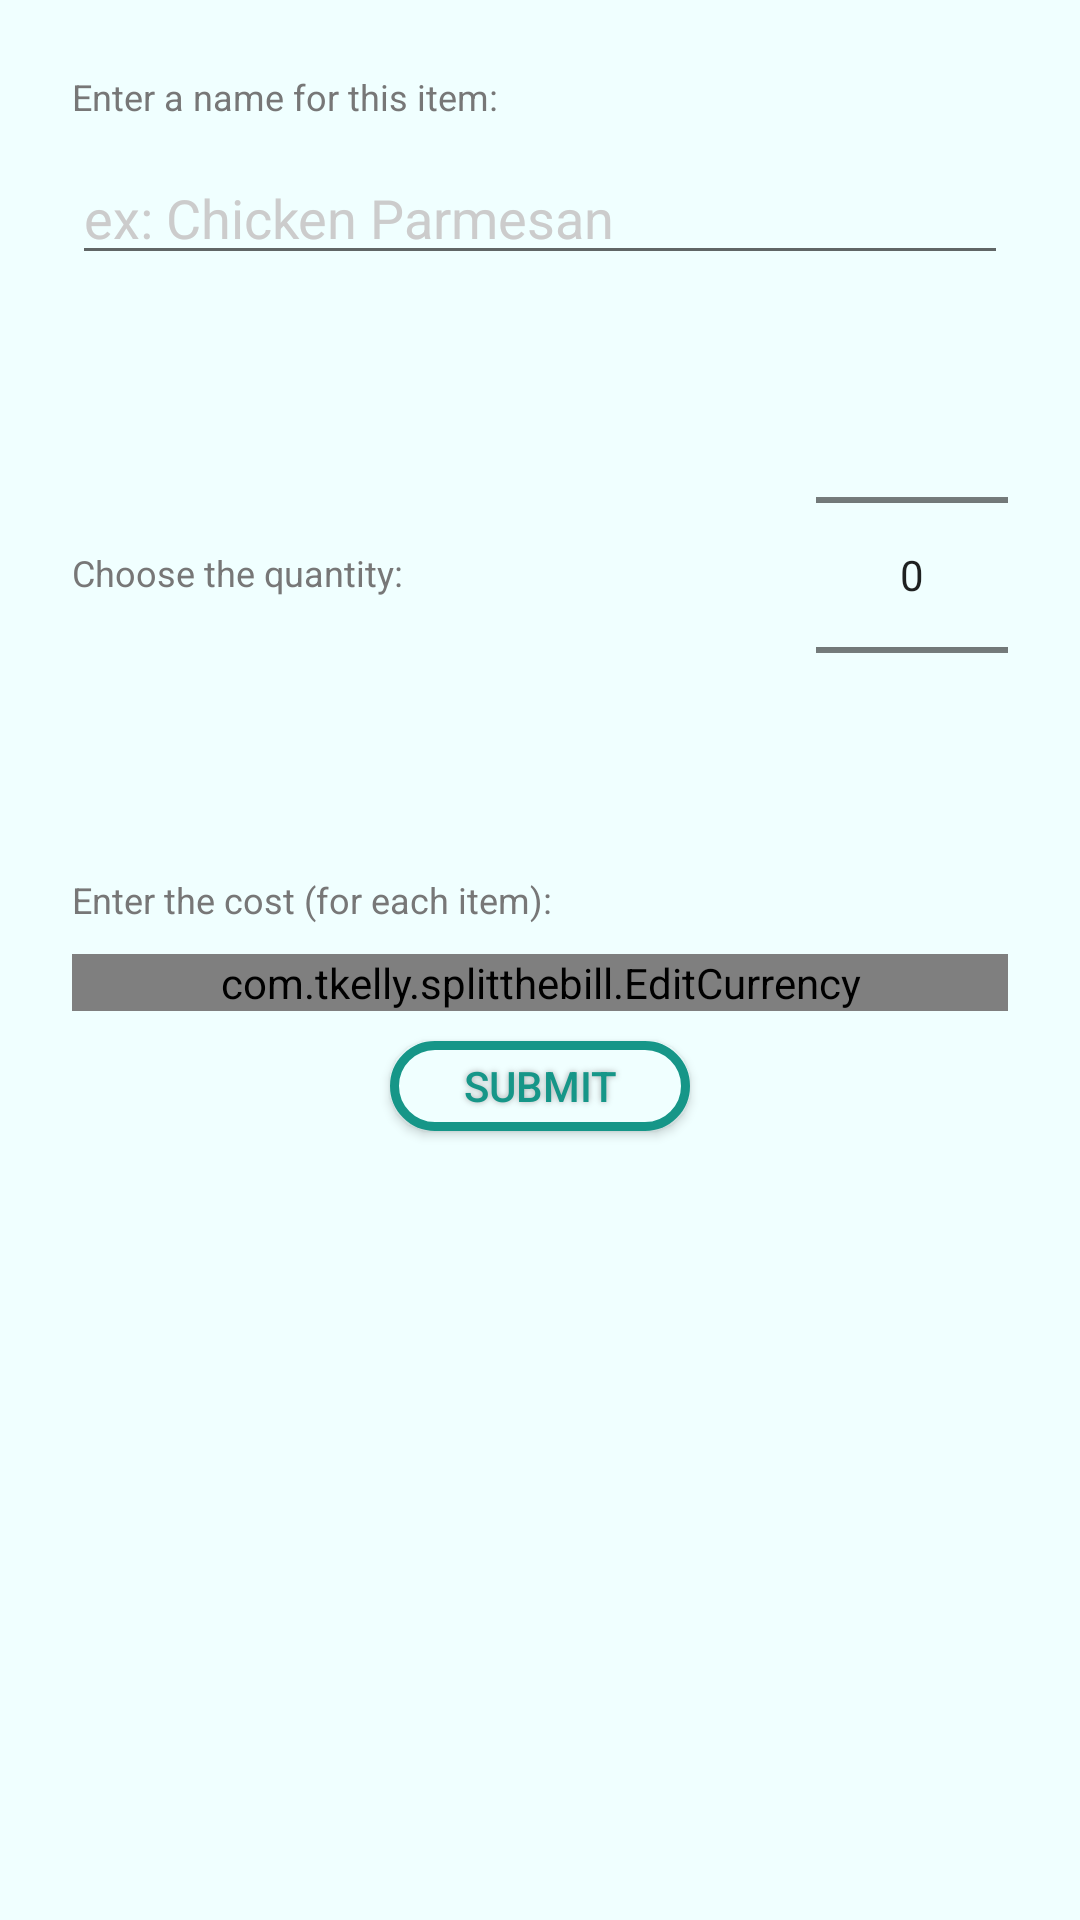

Here is an Android app screen rendered from its layout file. Give the layout XML and the strings, colors and styles it references.
<!-- AndroidManifest.xml: application theme AppTheme -->
<!-- res/layout/dialog_add_item.xml -->
<?xml version="1.0" encoding="utf-8"?>
<RelativeLayout xmlns:android="http://schemas.android.com/apk/res/android"
    android:layout_width="250dp"
    android:layout_height="wrap_content"
    android:layout_gravity="center"
    android:background="@color/light_blue">

    <TextView
        android:id="@+id/name_header"
        android:layout_width="wrap_content"
        android:layout_height="wrap_content"
        android:layout_marginTop="24dp"
        android:layout_marginStart="24dp"
        android:layout_marginLeft="24dp"
        android:layout_marginEnd="24dp"
        android:layout_marginRight="24dp"
        android:layout_alignParentTop="true"
        android:layout_alignParentStart="true"
        android:layout_alignParentLeft="true"
        android:textColor="@color/black"
        android:textSize="12sp"
        android:text="@string/add_item_name_label" />

    <EditText
        android:id="@+id/name_edit"
        android:layout_width="fill_parent"
        android:layout_height="wrap_content"
        android:layout_marginTop="10dp"
        android:layout_marginStart="24dp"
        android:layout_marginLeft="24dp"
        android:layout_marginEnd="24dp"
        android:layout_marginRight="24dp"
        android:layout_below="@id/name_header"
        android:inputType="textCapSentences"
        android:textColor="@color/black"
        android:textColorHint="@color/light_gray"
        android:hint="@string/add_item_name_hint" />

    <TextView
        android:id="@+id/qty_header"
        android:layout_width="wrap_content"
        android:layout_height="wrap_content"
        android:layout_marginTop="91dp"
        android:layout_marginStart="24dp"
        android:layout_marginLeft="24dp"
        android:layout_below="@id/name_edit"
        android:layout_alignParentStart="true"
        android:layout_alignParentLeft="true"
        android:textColor="@color/black"
        android:textSize="12sp"
        android:text="@string/add_item_qty_label" />

    <NumberPicker
        android:id="@+id/qty_edit"
        android:layout_width="wrap_content"
        android:layout_height="wrap_content"
        android:layout_marginTop="10dp"
        android:layout_marginEnd="24dp"
        android:layout_marginRight="24dp"
        android:layout_below="@id/name_edit"
        android:layout_alignParentEnd="true"
        android:layout_alignParentRight="true"/>

    <TextView
        android:id="@+id/cost_header"
        android:layout_width="wrap_content"
        android:layout_height="wrap_content"
        android:layout_marginTop="10dp"
        android:layout_marginStart="24dp"
        android:layout_marginLeft="24dp"
        android:layout_marginEnd="24dp"
        android:layout_marginRight="24dp"
        android:layout_below="@id/qty_edit"
        android:layout_alignParentStart="true"
        android:layout_alignParentLeft="true"
        android:textColor="@color/black"
        android:textSize="12sp"
        android:text="@string/add_item_cost_label" />

    <com.tkelly.splitthebill.EditCurrency
        android:id="@+id/cost_edit"
        android:layout_width="fill_parent"
        android:layout_height="wrap_content"
        android:layout_marginTop="10dp"
        android:layout_marginStart="24dp"
        android:layout_marginLeft="24dp"
        android:layout_marginEnd="24dp"
        android:layout_marginRight="24dp"
        android:layout_below="@id/cost_header"
        android:textColor="@color/black" />

    <Button
        style="@style/SmallButton"
        android:id="@+id/submit_btn"
        android:layout_marginTop="10dp"
        android:layout_marginBottom="24dp"
        android:layout_marginStart="24dp"
        android:layout_marginLeft="24dp"
        android:layout_marginEnd="24dp"
        android:layout_marginRight="24dp"
        android:layout_below="@id/cost_edit"
        android:text="@string/btn_submit" />

</RelativeLayout>
<!-- resources referenced by this layout -->
<resources>
  <color name="black">#777777</color>
  <color name="light_blue">#F0FFFF</color>
  <color name="light_gray">#CCCCCC</color>
  <string name="add_item_cost_label">Enter the cost (for each item):</string>
  <string name="add_item_name_hint">ex: Chicken Parmesan</string>
  <string name="add_item_name_label">Enter a name for this item:</string>
  <string name="add_item_qty_label">Choose the quantity:</string>
  <string name="btn_submit">Submit</string>
  <style name="SmallButton">
          <item name="android:layout_width">100dp</item>
          <item name="android:layout_height">30dp</item>
          <item name="android:layout_centerHorizontal">true</item>
          <item name="android:gravity">center</item>
          <item name="android:background">@drawable/smallbutton_shape_selector</item>
          <item name="android:shadowColor">@color/shadow</item>
          <item name="android:shadowDx">0</item>
          <item name="android:shadowDy">0</item>
          <item name="android:shadowRadius">5</item>
          <item name="android:textColor">@drawable/smallbutton_color_selector</item>
          <item name="android:textSize">14sp</item>
      </style>
  <style name="AppTheme" parent="AppTheme.Base">
          
      </style>
  <!-- drawable smallbutton_shape_selector (drawable) -->
  <?xml version="1.0" encoding="utf-8"?>
  <selector xmlns:android="http://schemas.android.com/apk/res/android">
  
      <item android:state_pressed="true" android:drawable="@drawable/smallbutton_shape_pressed" />
      <item android:state_pressed="false" android:drawable="@drawable/smallbutton_shape_default" />
  
  </selector>
  <color name="shadow">#A8A8A8</color>
  <!-- drawable smallbutton_color_selector (drawable) -->
  <?xml version="1.0" encoding="utf-8"?>
  <selector xmlns:android="http://schemas.android.com/apk/res/android">
  
      <item android:state_pressed="false" android:color="@color/colorPrimary"/>
      <item android:state_pressed="true" android:color="@color/colorAccent"/>
  
  </selector>
  <style name="AppTheme.Base" parent="Theme.AppCompat.Light.DarkActionBar">
          <item name="windowActionBar">false</item>
          <item name="windowNoTitle">true</item>
          <item name="colorPrimary">@color/colorPrimary</item>
          <item name="colorPrimaryDark">@color/colorPrimaryDark</item>
          <item name="colorAccent">@color/colorAccent</item>
      </style>
  <!-- drawable smallbutton_shape_pressed (drawable) -->
  <?xml version="1.0" encoding="utf-8"?>
  <shape xmlns:android="http://schemas.android.com/apk/res/android"
      android:shape="rectangle">
  
      <corners
          android:radius="14dp" />
  
      <solid
          android:color="@color/white" />
  
      <size
          android:width="120dp"
          android:height="40dp" />
  
      <stroke
          android:width="3dp"
          android:color="@color/colorAccent" />
  
  </shape>
  <!-- drawable smallbutton_shape_default (drawable) -->
  <?xml version="1.0" encoding="utf-8"?>
  <shape xmlns:android="http://schemas.android.com/apk/res/android"
      android:shape="rectangle">
  
      <corners
          android:radius="14dp" />
  
      <solid
          android:color="@color/light_blue" />
  
      <size
          android:width="120dp"
          android:height="40dp" />
  
      <stroke
          android:width="3dp"
          android:color="@color/colorPrimary" />
  
  </shape>
  <color name="colorPrimary">#169688</color>
  <color name="colorAccent">#20DBC7</color>
  <color name="colorPrimaryDark">#006456</color>
  <color name="white">#FFFFFF</color>
</resources>
